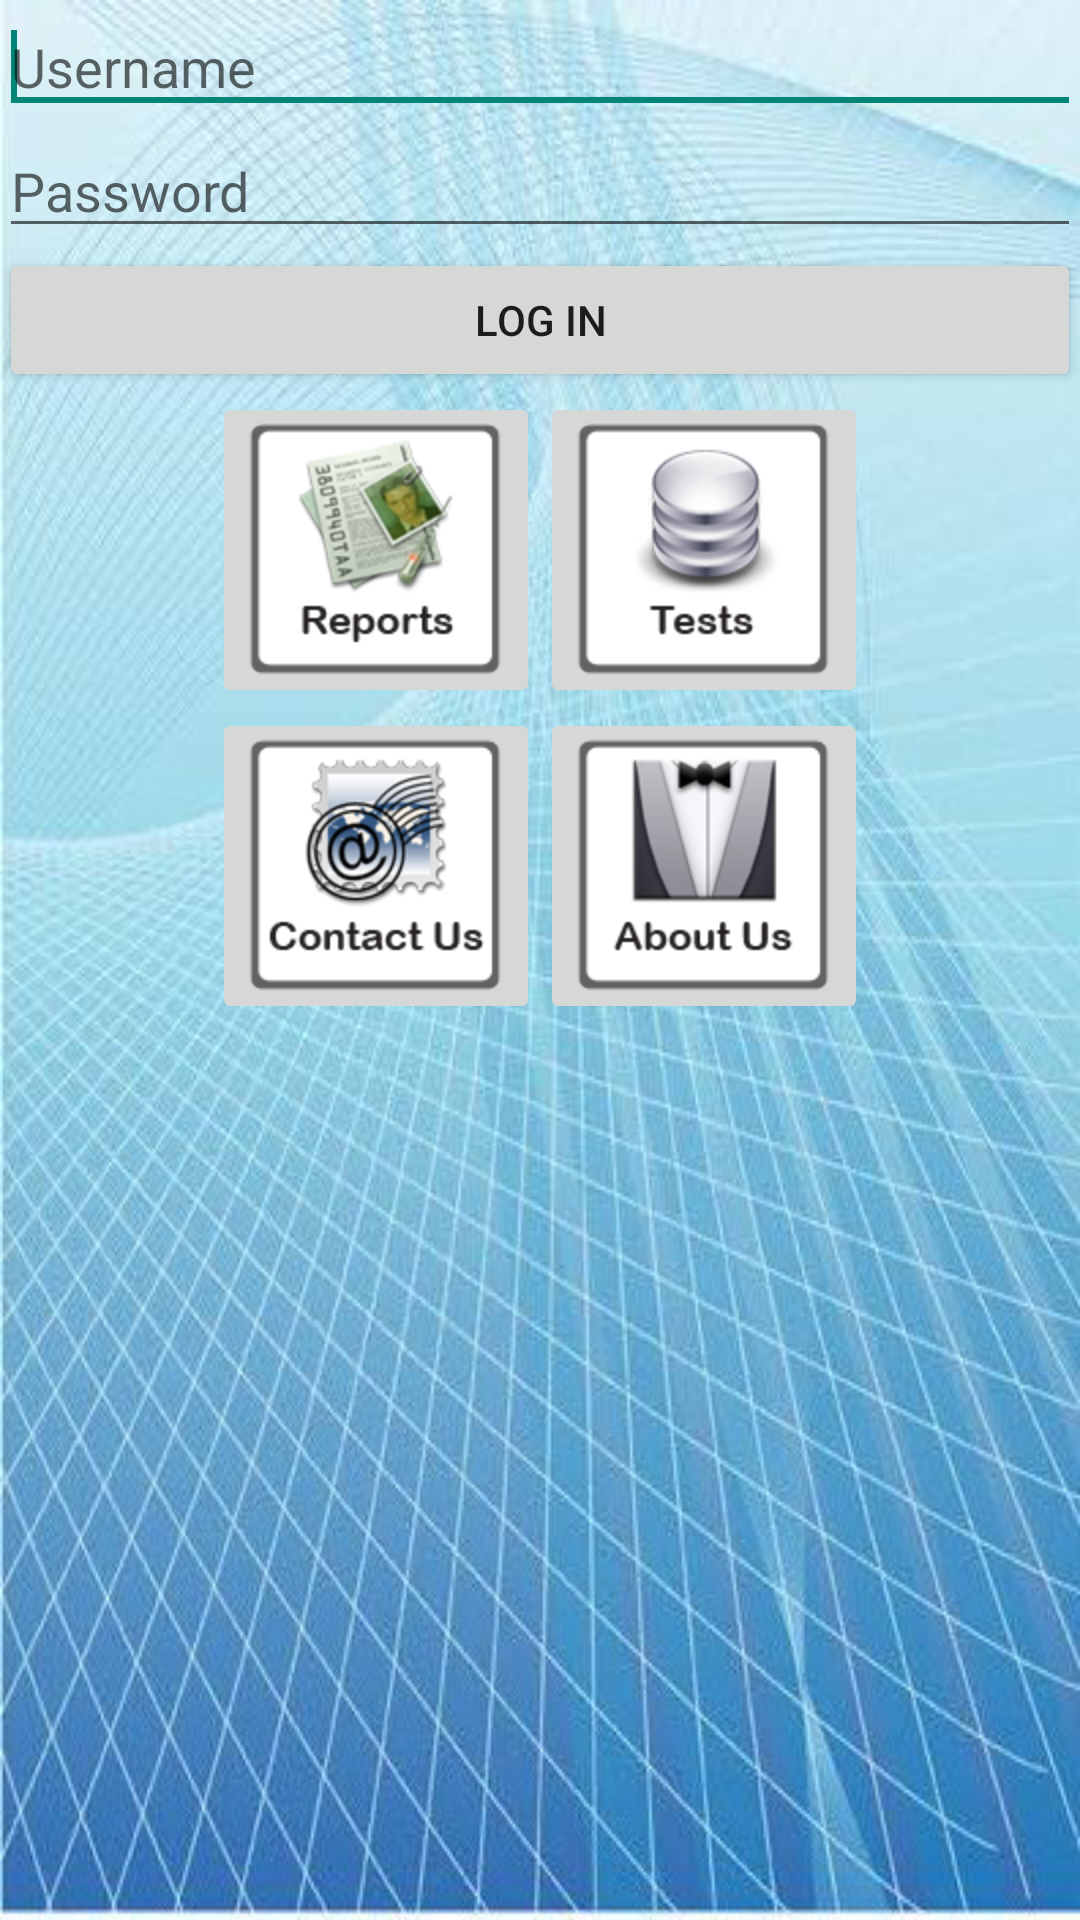

This screen was rendered from an Android layout file. Write that file and the resources it references.
<!-- AndroidManifest.xml: application theme AppTheme -->
<!-- res/layout/user_login.xml -->
<RelativeLayout xmlns:android="http://schemas.android.com/apk/res/android"
    xmlns:tools="http://schemas.android.com/tools"
    android:layout_width="match_parent"
    android:layout_height="match_parent"
    android:background="@drawable/bg_main"
    android:paddingHorizontal="@dimen/activity_horizontal_margin"
    android:paddingVertical="@dimen/activity_vertical_margin"
    tools:context="com.abclab.abcereports.UserLoginActivity" >

    <EditText
        android:id="@+id/usrLogInTxtUsername"
        android:layout_width="wrap_content"
        android:layout_height="wrap_content"
        android:layout_alignParentStart="true"
        android:layout_alignParentEnd="true"
        android:layout_below="@id/usrLogInLogo"
        android:ems="10"
        android:hint="@string/username"
        android:inputType="text" >

        <requestFocus />
    </EditText>

    <EditText
        android:id="@+id/usrLogInTxtPassword"
        android:layout_width="wrap_content"
        android:layout_height="wrap_content"
        android:layout_alignStart="@+id/usrLogInTxtUsername"
        android:layout_alignEnd="@+id/usrLogInTxtUsername"
        android:layout_below="@+id/usrLogInTxtUsername"
        android:ems="10"
        android:hint="@string/password"
        android:inputType="textPassword" />

    <Button
        android:id="@+id/usrLogInBtnLogIn"
        style="?android:attr/buttonStyleSmall"
        android:layout_width="wrap_content"
        android:layout_height="wrap_content"
        android:layout_alignStart="@+id/usrLogInTxtPassword"
        android:layout_alignEnd="@+id/usrLogInTxtPassword"
        android:layout_below="@+id/usrLogInTxtPassword"
        android:text="@string/LogIn" />

    <ImageView
        android:id="@+id/usrLogInLogo"
        android:layout_width="wrap_content"
        android:layout_height="wrap_content"
        android:layout_alignParentTop="true"
        android:layout_centerHorizontal="true"
        android:src="@drawable/logo_abc"
        android:contentDescription="@string/company" />
    
    <TextView
        android:id="@+id/usrLogIntTxtRefCtr"
        android:layout_width="wrap_content"
        android:layout_height="wrap_content"
        android:layout_below="@+id/usrLogInBtnLogIn"
        android:layout_centerHorizontal="true"
        android:layout_marginBottom="32dp"
        android:text="" />
    
    <ImageButton
        android:id="@+id/usrLogInBtnReports"
        android:layout_width="wrap_content"
        android:layout_height="wrap_content"
        android:layout_below="@+id/usrLogInBtnLogIn"
        android:layout_toStartOf="@+id/usrLogIntTxtRefCtr"
        android:contentDescription="@string/btnReports"
        android:src="@drawable/btn_main_reports" />

    <ImageButton
        android:id="@+id/usrLogInBtnTests"
        android:layout_width="wrap_content"
        android:layout_height="wrap_content"
        android:layout_toEndOf="@+id/usrLogInBtnReports"
        android:layout_below="@+id/usrLogInBtnLogIn"
        android:contentDescription="@string/btnTests"
        android:src="@drawable/btn_main_tests" />

    <ImageButton
        android:id="@+id/usrLogInBtnContactUs"
        android:layout_width="wrap_content"
        android:layout_height="wrap_content"
        android:layout_alignStart="@+id/usrLogInBtnReports"
        android:layout_below="@+id/usrLogInBtnReports"
        android:contentDescription="@string/btnContact"
        android:src="@drawable/btn_main_contact" />

    <ImageButton
        android:id="@+id/usrLogInBtnAboutUs"
        android:layout_width="wrap_content"
        android:layout_height="wrap_content"
        android:layout_alignStart="@+id/usrLogInBtnTests"
        android:layout_below="@+id/usrLogInBtnTests"
        android:contentDescription="@string/btnAbout"
        android:src="@drawable/btn_main_about" />

</RelativeLayout>
<!-- resources referenced by this layout -->
<resources>
  <!-- drawable bg_main: png bitmap (drawable-hdpi, 387835 bytes) -->
  <!-- drawable btn_main_about: png bitmap (drawable-hdpi, 11043 bytes) -->
  <!-- drawable btn_main_contact: png bitmap (drawable-hdpi, 17198 bytes) -->
  <!-- drawable btn_main_reports: png bitmap (drawable-hdpi, 15793 bytes) -->
  <!-- drawable btn_main_tests: png bitmap (drawable-hdpi, 11571 bytes) -->
  <!-- drawable logo_abc: png bitmap (drawable-en-rID-hdpi, 457592 bytes) -->
  <string name="LogIn">Log In</string>
  <string name="btnAbout">About</string>
  <string name="btnContact">Contact</string>
  <string name="btnReports">Reports</string>
  <string name="btnTests">Tests</string>
  <string name="company">ABC</string>
  <string name="password">Password</string>
  <string name="username">Username</string>
  <style name="AppTheme" parent="AppBaseTheme">
          
      </style>
  <style name="AppBaseTheme" parent="Theme.AppCompat.Light">
          <item name="windowActionBar">true</item>
          
      </style>
</resources>
